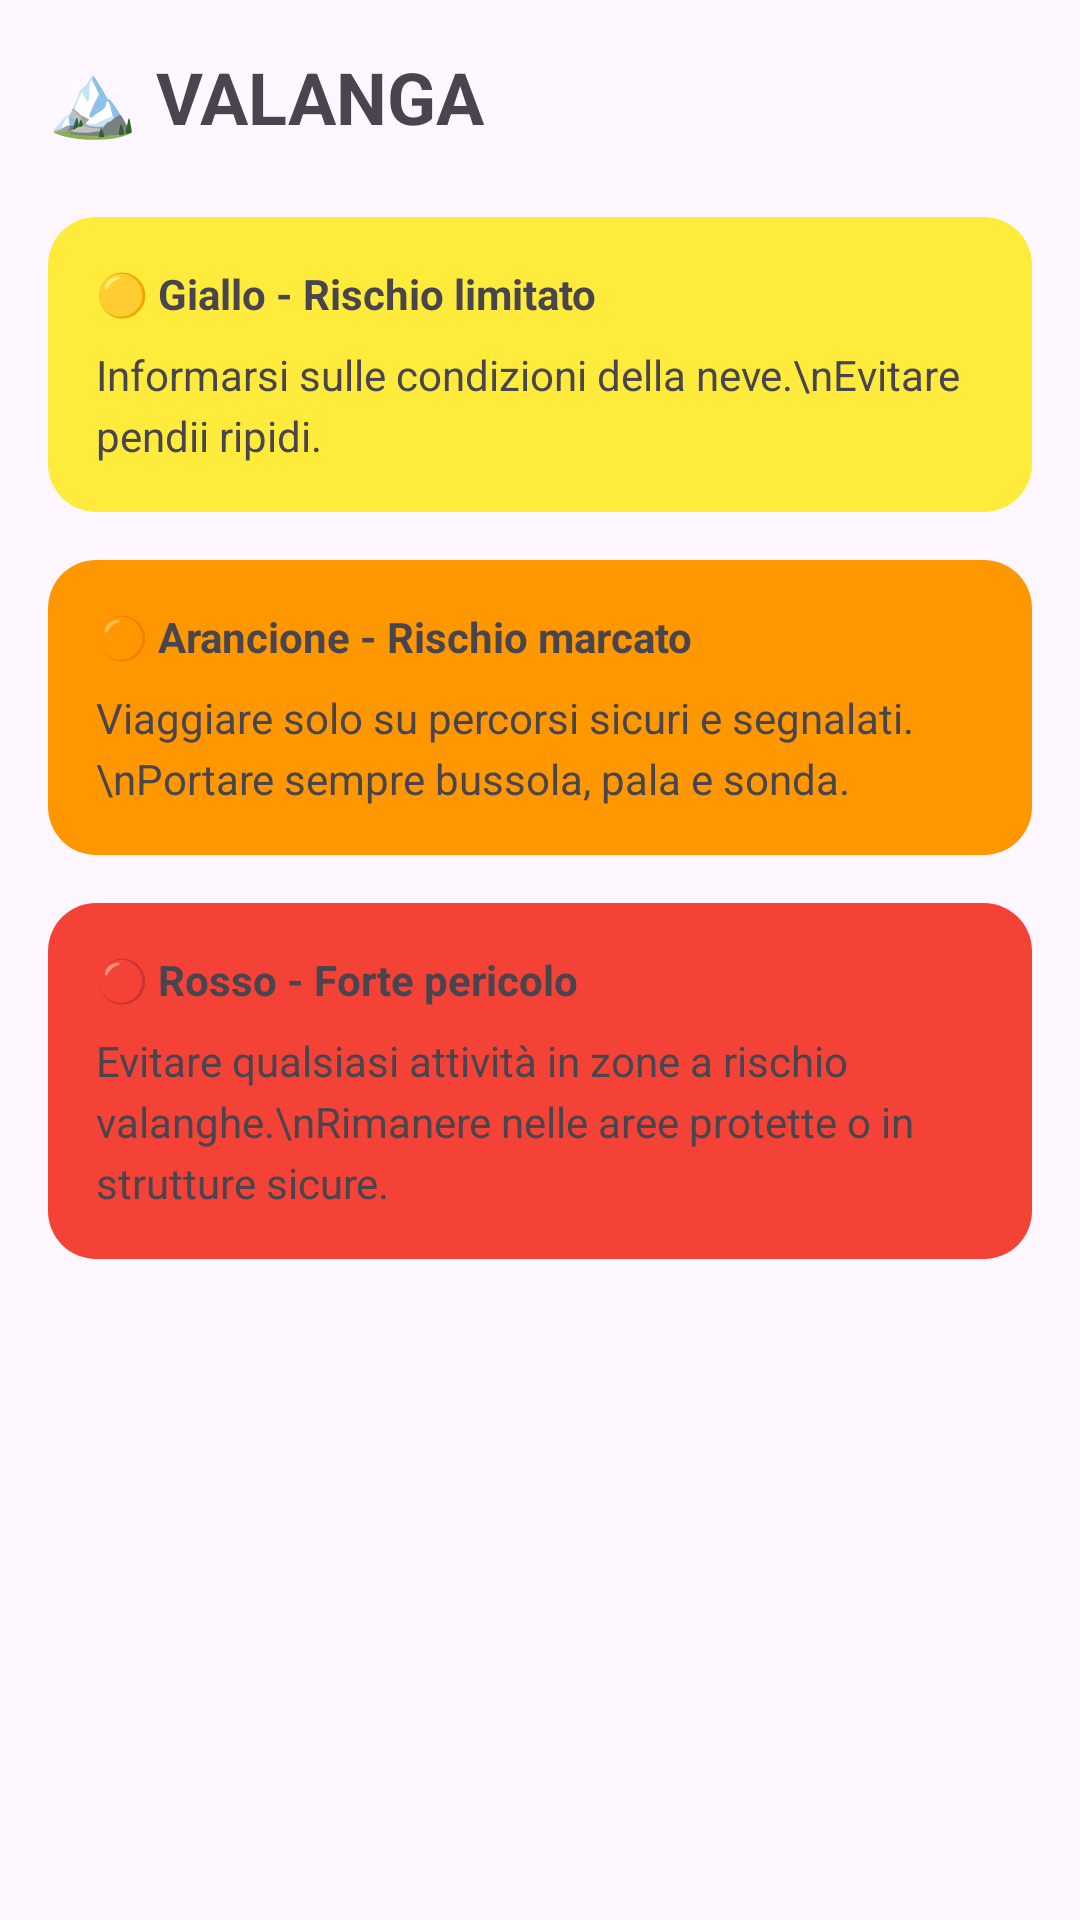

The Android layout XML behind this screen, and the referenced resources:
<!-- AndroidManifest.xml: application theme Theme.Prova1 -->
<!-- res/layout/fragment_valanga.xml -->
<?xml version="1.0" encoding="utf-8"?>
<ScrollView xmlns:android="http://schemas.android.com/apk/res/android"
    xmlns:tools="http://schemas.android.com/tools"
    android:layout_width="match_parent"
    android:layout_height="match_parent"
    android:fillViewport="true"
    tools:context=".ValangaFragment">

    <LinearLayout
        android:layout_width="match_parent"
        android:layout_height="wrap_content"
        android:orientation="vertical"
        android:padding="16dp">

        <TextView
            android:layout_width="wrap_content"
            android:layout_height="wrap_content"
            android:text="🏔️ VALANGA"
            android:textSize="24sp"
            android:textStyle="bold" />

        
        <LinearLayout
            android:layout_width="match_parent"
            android:layout_height="wrap_content"
            android:layout_marginTop="24dp"
            android:background="@drawable/rounded_corner_yellow"
            android:orientation="vertical"
            android:padding="16dp">
            <TextView
                android:layout_width="wrap_content"
                android:layout_height="wrap_content"
                android:text="🟡 Giallo - Rischio limitato"
                android:textStyle="bold" />
            <TextView
                android:layout_width="match_parent"
                android:layout_height="wrap_content"
                android:layout_marginTop="8dp"
                android:lineSpacingExtra="4dp"
                android:text="Informarsi sulle condizioni della neve.\nEvitare pendii ripidi." />
        </LinearLayout>

        
        <LinearLayout
            android:layout_width="match_parent"
            android:layout_height="wrap_content"
            android:layout_marginTop="16dp"
            android:background="@drawable/rounded_corner_orange"
            android:orientation="vertical"
            android:padding="16dp">
            <TextView
                android:layout_width="wrap_content"
                android:layout_height="wrap_content"
                android:text="🟠 Arancione - Rischio marcato"
                android:textStyle="bold" />
            <TextView
                android:layout_width="match_parent"
                android:layout_height="wrap_content"
                android:layout_marginTop="8dp"
                android:lineSpacingExtra="4dp"
                android:text="Viaggiare solo su percorsi sicuri e segnalati.\nPortare sempre bussola, pala e sonda." />
        </LinearLayout>

        
        <LinearLayout
            android:layout_width="match_parent"
            android:layout_height="wrap_content"
            android:layout_marginTop="16dp"
            android:background="@drawable/rounded_corner_red"
            android:orientation="vertical"
            android:padding="16dp">
            <TextView
                android:layout_width="wrap_content"
                android:layout_height="wrap_content"
                android:text="🔴 Rosso - Forte pericolo"
                android:textStyle="bold" />
            <TextView
                android:layout_width="match_parent"
                android:layout_height="wrap_content"
                android:layout_marginTop="8dp"
                android:lineSpacingExtra="4dp"
                android:text="Evitare qualsiasi attività in zone a rischio valanghe.\nRimanere nelle aree protette o in strutture sicure." />
        </LinearLayout>
    </LinearLayout>
</ScrollView>
<!-- resources referenced by this layout -->
<resources>
  <!-- drawable rounded_corner_orange (drawable) -->
  <?xml version="1.0" encoding="utf-8"?>
  <shape xmlns:android="http://schemas.android.com/apk/res/android">
      <solid android:color="@color/alert_orange"/>
      <corners android:radius="16dp"/>
  </shape>
  <!-- drawable rounded_corner_red (drawable) -->
  <?xml version="1.0" encoding="utf-8"?>
  <shape xmlns:android="http://schemas.android.com/apk/res/android">
      <solid android:color="@color/alert_red"/>
      <corners android:radius="16dp"/>
  </shape>
  <!-- drawable rounded_corner_yellow (drawable) -->
  <?xml version="1.0" encoding="utf-8"?>
  <shape xmlns:android="http://schemas.android.com/apk/res/android">
      <solid android:color="@color/alert_yellow"/>
      <corners android:radius="16dp"/>
  </shape>
  <style name="Theme.Prova1" parent="Base.Theme.Prova1" />
  <color name="alert_orange">#FF9800</color>
  <color name="alert_red">#F44336</color>
  <color name="alert_yellow">#FFEB3B</color>
  <style name="Base.Theme.Prova1" parent="Theme.Material3.Light.NoActionBar">
          
          
      </style>
</resources>
